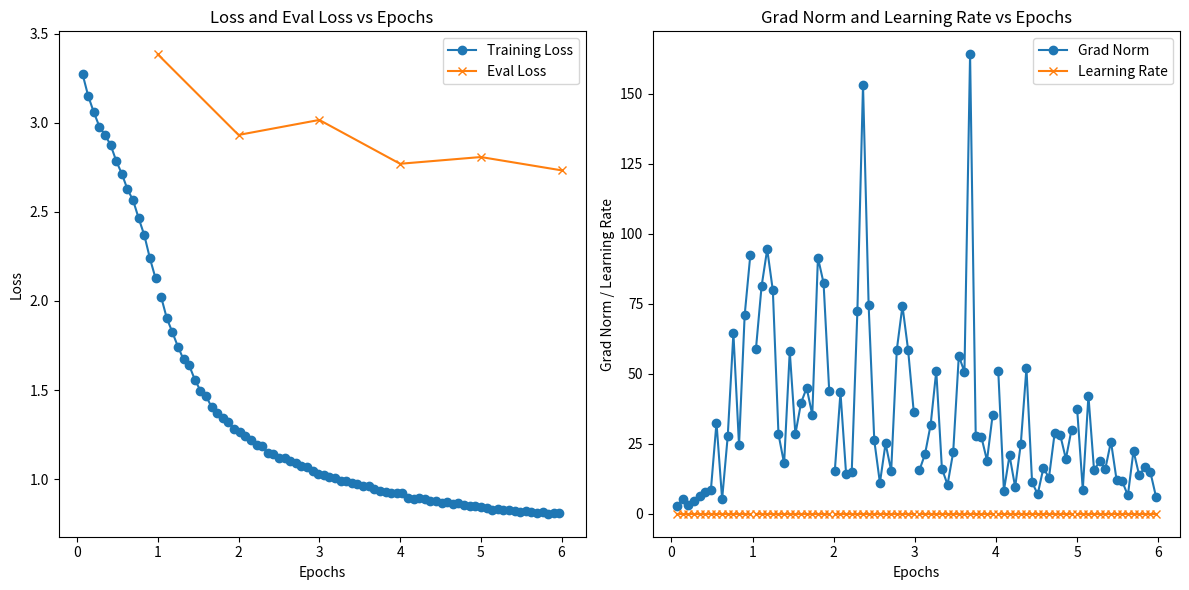

Reproduce this figure in Python.
import json
import matplotlib.pyplot as plt

# Sample JSON data
data = '''{
  "best_metric": null,
  "best_model_checkpoint": null,
  "epoch": 6.0,
  "eval_steps": 500,
  "global_step": 43194,
  "is_hyper_param_search": false,
  "is_local_process_zero": true,
  "is_world_process_zero": true,
  "log_history": [
    {
      "epoch": 0.06945409084595083,
      "grad_norm": 2.7140793800354004,
      "learning_rate": 1.976848636384683e-05,
      "loss": 3.2723,
      "step": 500
    },
    {
      "epoch": 0.13890818169190167,
      "grad_norm": 5.291518211364746,
      "learning_rate": 1.9536972727693665e-05,
      "loss": 3.15,
      "step": 1000
    },
    {
      "epoch": 0.20836227253785247,
      "grad_norm": 3.180028200149536,
      "learning_rate": 1.9305459091540492e-05,
      "loss": 3.0586,
      "step": 1500
    },
    {
      "epoch": 0.27781636338380333,
      "grad_norm": 4.574570655822754,
      "learning_rate": 1.9073945455387325e-05,
      "loss": 2.978,
      "step": 2000
    },
    {
      "epoch": 0.3472704542297541,
      "grad_norm": 6.445160388946533,
      "learning_rate": 1.8842431819234155e-05,
      "loss": 2.9318,
      "step": 2500
    },
    {
      "epoch": 0.41672454507570494,
      "grad_norm": 7.676687240600586,
      "learning_rate": 1.8610918183080985e-05,
      "loss": 2.8749,
      "step": 3000
    },
    {
      "epoch": 0.4861786359216558,
      "grad_norm": 8.3671293258667,
      "learning_rate": 1.8379404546927815e-05,
      "loss": 2.7855,
      "step": 3500
    },
    {
      "epoch": 0.5556327267676067,
      "grad_norm": 32.55449295043945,
      "learning_rate": 1.8147890910774645e-05,
      "loss": 2.7129,
      "step": 4000
    },
    {
      "epoch": 0.6250868176135574,
      "grad_norm": 5.203619003295898,
      "learning_rate": 1.791637727462148e-05,
      "loss": 2.6265,
      "step": 4500
    },
    {
      "epoch": 0.6945409084595082,
      "grad_norm": 27.798006057739258,
      "learning_rate": 1.768486363846831e-05,
      "loss": 2.5648,
      "step": 5000
    },
    {
      "epoch": 0.7639949993054591,
      "grad_norm": 64.46216583251953,
      "learning_rate": 1.7453350002315135e-05,
      "loss": 2.4637,
      "step": 5500
    },
    {
      "epoch": 0.8334490901514099,
      "grad_norm": 24.43657875061035,
      "learning_rate": 1.722183636616197e-05,
      "loss": 2.3691,
      "step": 6000
    },
    {
      "epoch": 0.9029031809973608,
      "grad_norm": 70.89596557617188,
      "learning_rate": 1.69903227300088e-05,
      "loss": 2.2392,
      "step": 6500
    },
    {
      "epoch": 0.9723572718433116,
      "grad_norm": 92.28575134277344,
      "learning_rate": 1.675880909385563e-05,
      "loss": 2.1275,
      "step": 7000
    },
    {
      "epoch": 1.0,
      "eval_loss": 3.384153127670288,
      "eval_runtime": 4910.4302,
      "eval_samples_per_second": 5.212,
      "eval_steps_per_second": 0.163,
      "step": 7199
    },
    {
      "epoch": 1.0418113626892624,
      "grad_norm": 58.799678802490234,
      "learning_rate": 1.652729545770246e-05,
      "loss": 2.0229,
      "step": 7500
    },
    {
      "epoch": 1.1112654535352133,
      "grad_norm": 81.19511413574219,
      "learning_rate": 1.629578182154929e-05,
      "loss": 1.9043,
      "step": 8000
    },
    {
      "epoch": 1.180719544381164,
      "grad_norm": 94.4384994506836,
      "learning_rate": 1.6064268185396122e-05,
      "loss": 1.8247,
      "step": 8500
    },
    {
      "epoch": 1.2501736352271149,
      "grad_norm": 79.72384643554688,
      "learning_rate": 1.5832754549242952e-05,
      "loss": 1.7434,
      "step": 9000
    },
    {
      "epoch": 1.3196277260730658,
      "grad_norm": 28.40268325805664,
      "learning_rate": 1.5601240913089782e-05,
      "loss": 1.6719,
      "step": 9500
    },
    {
      "epoch": 1.3890818169190164,
      "grad_norm": 17.943021774291992,
      "learning_rate": 1.5369727276936612e-05,
      "loss": 1.6386,
      "step": 10000
    },
    {
      "epoch": 1.4585359077649673,
      "grad_norm": 58.01112365722656,
      "learning_rate": 1.5138213640783444e-05,
      "loss": 1.559,
      "step": 10500
    },
    {
      "epoch": 1.5279899986109182,
      "grad_norm": 28.444774627685547,
      "learning_rate": 1.4906700004630274e-05,
      "loss": 1.4975,
      "step": 11000
    },
    {
      "epoch": 1.5974440894568689,
      "grad_norm": 39.57249069213867,
      "learning_rate": 1.4675186368477104e-05,
      "loss": 1.4671,
      "step": 11500
    },
    {
      "epoch": 1.66689818030282,
      "grad_norm": 44.92505645751953,
      "learning_rate": 1.4443672732323934e-05,
      "loss": 1.4046,
      "step": 12000
    },
    {
      "epoch": 1.7363522711487707,
      "grad_norm": 35.30231475830078,
      "learning_rate": 1.4212159096170766e-05,
      "loss": 1.3717,
      "step": 12500
    },
    {
      "epoch": 1.8058063619947213,
      "grad_norm": 91.458740234375,
      "learning_rate": 1.3980645460017596e-05,
      "loss": 1.3442,
      "step": 13000
    },
    {
      "epoch": 1.8752604528406724,
      "grad_norm": 82.4042739868164,
      "learning_rate": 1.3749131823864428e-05,
      "loss": 1.3213,
      "step": 13500
    },
    {
      "epoch": 1.944714543686623,
      "grad_norm": 43.93354797363281,
      "learning_rate": 1.3517618187711256e-05,
      "loss": 1.2825,
      "step": 14000
    },
    {
      "epoch": 2.0,
      "eval_loss": 2.931705951690674,
      "eval_runtime": 8437.801,
      "eval_samples_per_second": 3.033,
      "eval_steps_per_second": 0.095,
      "step": 14398
    },
    {
      "epoch": 2.0141686345325738,
      "grad_norm": 15.423131942749023,
      "learning_rate": 1.3286104551558088e-05,
      "loss": 1.2666,
      "step": 14500
    },
    {
      "epoch": 2.083622725378525,
      "grad_norm": 43.316505432128906,
      "learning_rate": 1.305459091540492e-05,
      "loss": 1.2442,
      "step": 15000
    },
    {
      "epoch": 2.1530768162244756,
      "grad_norm": 14.179651260375977,
      "learning_rate": 1.282307727925175e-05,
      "loss": 1.2208,
      "step": 15500
    },
    {
      "epoch": 2.2225309070704267,
      "grad_norm": 15.007329940795898,
      "learning_rate": 1.259156364309858e-05,
      "loss": 1.1931,
      "step": 16000
    },
    {
      "epoch": 2.2919849979163773,
      "grad_norm": 72.26441955566406,
      "learning_rate": 1.236005000694541e-05,
      "loss": 1.1881,
      "step": 16500
    },
    {
      "epoch": 2.361439088762328,
      "grad_norm": 153.21990966796875,
      "learning_rate": 1.2128536370792241e-05,
      "loss": 1.1476,
      "step": 17000
    },
    {
      "epoch": 2.430893179608279,
      "grad_norm": 74.37097930908203,
      "learning_rate": 1.1897022734639071e-05,
      "loss": 1.1393,
      "step": 17500
    },
    {
      "epoch": 2.5003472704542298,
      "grad_norm": 26.178112030029297,
      "learning_rate": 1.1665509098485901e-05,
      "loss": 1.1185,
      "step": 18000
    },
    {
      "epoch": 2.5698013613001804,
      "grad_norm": 11.019347190856934,
      "learning_rate": 1.1433995462332731e-05,
      "loss": 1.1202,
      "step": 18500
    },
    {
      "epoch": 2.6392554521461316,
      "grad_norm": 25.1142635345459,
      "learning_rate": 1.1202481826179563e-05,
      "loss": 1.0999,
      "step": 19000
    },
    {
      "epoch": 2.708709542992082,
      "grad_norm": 15.312582969665527,
      "learning_rate": 1.0970968190026395e-05,
      "loss": 1.0917,
      "step": 19500
    },
    {
      "epoch": 2.778163633838033,
      "grad_norm": 58.614688873291016,
      "learning_rate": 1.0739454553873223e-05,
      "loss": 1.0731,
      "step": 20000
    },
    {
      "epoch": 2.847617724683984,
      "grad_norm": 74.21333312988281,
      "learning_rate": 1.0507940917720055e-05,
      "loss": 1.0674,
      "step": 20500
    },
    {
      "epoch": 2.9170718155299347,
      "grad_norm": 58.53996658325195,
      "learning_rate": 1.0276427281566885e-05,
      "loss": 1.0472,
      "step": 21000
    },
    {
      "epoch": 2.9865259063758858,
      "grad_norm": 36.44721221923828,
      "learning_rate": 1.0044913645413717e-05,
      "loss": 1.0267,
      "step": 21500
    },
    {
      "epoch": 3.0,
      "eval_loss": 3.015873908996582,
      "eval_runtime": 5122.4627,
      "eval_samples_per_second": 4.997,
      "eval_steps_per_second": 0.156,
      "step": 21597
    },
    {
      "epoch": 3.0559799972218364,
      "grad_norm": 15.47930908203125,
      "learning_rate": 9.813400009260547e-06,
      "loss": 1.0211,
      "step": 22000
    },
    {
      "epoch": 3.125434088067787,
      "grad_norm": 21.26850700378418,
      "learning_rate": 9.581886373107377e-06,
      "loss": 1.0108,
      "step": 22500
    },
    {
      "epoch": 3.194888178913738,
      "grad_norm": 31.73493766784668,
      "learning_rate": 9.350372736954207e-06,
      "loss": 1.0096,
      "step": 23000
    },
    {
      "epoch": 3.264342269759689,
      "grad_norm": 51.030609130859375,
      "learning_rate": 9.118859100801037e-06,
      "loss": 0.9892,
      "step": 23500
    },
    {
      "epoch": 3.3337963606056396,
      "grad_norm": 16.116079330444336,
      "learning_rate": 8.887345464647869e-06,
      "loss": 0.9911,
      "step": 24000
    },
    {
      "epoch": 3.4032504514515907,
      "grad_norm": 10.373322486877441,
      "learning_rate": 8.655831828494699e-06,
      "loss": 0.9785,
      "step": 24500
    },
    {
      "epoch": 3.4727045422975413,
      "grad_norm": 21.92342758178711,
      "learning_rate": 8.42431819234153e-06,
      "loss": 0.9735,
      "step": 25000
    },
    {
      "epoch": 3.542158633143492,
      "grad_norm": 56.352210998535156,
      "learning_rate": 8.19280455618836e-06,
      "loss": 0.9627,
      "step": 25500
    },
    {
      "epoch": 3.611612723989443,
      "grad_norm": 50.64139938354492,
      "learning_rate": 7.96129092003519e-06,
      "loss": 0.9612,
      "step": 26000
    },
    {
      "epoch": 3.6810668148353938,
      "grad_norm": 164.03485107421875,
      "learning_rate": 7.729777283882022e-06,
      "loss": 0.9454,
      "step": 26500
    },
    {
      "epoch": 3.750520905681345,
      "grad_norm": 27.826683044433594,
      "learning_rate": 7.498263647728851e-06,
      "loss": 0.9329,
      "step": 27000
    },
    {
      "epoch": 3.8199749965272956,
      "grad_norm": 27.45733642578125,
      "learning_rate": 7.266750011575683e-06,
      "loss": 0.9307,
      "step": 27500
    },
    {
      "epoch": 3.889429087373246,
      "grad_norm": 19.011194229125977,
      "learning_rate": 7.035236375422513e-06,
      "loss": 0.9209,
      "step": 28000
    },
    {
      "epoch": 3.958883178219197,
      "grad_norm": 35.23545837402344,
      "learning_rate": 6.803722739269344e-06,
      "loss": 0.9236,
      "step": 28500
    },
    {
      "epoch": 4.0,
      "eval_loss": 2.7699551582336426,
      "eval_runtime": 4921.0695,
      "eval_samples_per_second": 5.201,
      "eval_steps_per_second": 0.163,
      "step": 28796
    },
    {
      "epoch": 4.0283372690651476,
      "grad_norm": 50.9335823059082,
      "learning_rate": 6.572209103116174e-06,
      "loss": 0.9212,
      "step": 29000
    },
    {
      "epoch": 4.097791359911099,
      "grad_norm": 8.253153800964355,
      "learning_rate": 6.340695466963005e-06,
      "loss": 0.8937,
      "step": 29500
    },
    {
      "epoch": 4.16724545075705,
      "grad_norm": 20.836532592773438,
      "learning_rate": 6.109181830809835e-06,
      "loss": 0.8872,
      "step": 30000
    },
    {
      "epoch": 4.236699541603,
      "grad_norm": 9.500503540039062,
      "learning_rate": 5.877668194656666e-06,
      "loss": 0.8926,
      "step": 30500
    },
    {
      "epoch": 4.306153632448951,
      "grad_norm": 24.964262008666992,
      "learning_rate": 5.646154558503496e-06,
      "loss": 0.89,
      "step": 31000
    },
    {
      "epoch": 4.375607723294902,
      "grad_norm": 51.99266052246094,
      "learning_rate": 5.4146409223503275e-06,
      "loss": 0.8782,
      "step": 31500
    },
    {
      "epoch": 4.445061814140853,
      "grad_norm": 11.249212265014648,
      "learning_rate": 5.183127286197157e-06,
      "loss": 0.8757,
      "step": 32000
    },
    {
      "epoch": 4.514515904986804,
      "grad_norm": 6.954973220825195,
      "learning_rate": 4.9516136500439885e-06,
      "loss": 0.8681,
      "step": 32500
    },
    {
      "epoch": 4.583969995832755,
      "grad_norm": 16.269723892211914,
      "learning_rate": 4.7201000138908185e-06,
      "loss": 0.8728,
      "step": 33000
    },
    {
      "epoch": 4.653424086678705,
      "grad_norm": 12.936798095703125,
      "learning_rate": 4.488586377737649e-06,
      "loss": 0.8627,
      "step": 33500
    },
    {
      "epoch": 4.722878177524656,
      "grad_norm": 28.665285110473633,
      "learning_rate": 4.257072741584479e-06,
      "loss": 0.8662,
      "step": 34000
    },
    {
      "epoch": 4.792332268370607,
      "grad_norm": 28.082307815551758,
      "learning_rate": 4.02555910543131e-06,
      "loss": 0.8577,
      "step": 34500
    },
    {
      "epoch": 4.861786359216558,
      "grad_norm": 19.575767517089844,
      "learning_rate": 3.7940454692781407e-06,
      "loss": 0.8502,
      "step": 35000
    },
    {
      "epoch": 4.931240450062509,
      "grad_norm": 30.053512573242188,
      "learning_rate": 3.5625318331249716e-06,
      "loss": 0.8497,
      "step": 35500
    },
    {
      "epoch": 5.0,
      "eval_loss": 2.8077614307403564,
      "eval_runtime": 8237.6651,
      "eval_samples_per_second": 3.107,
      "eval_steps_per_second": 0.097,
      "step": 35995
    },
    {
      "epoch": 5.0006945409084596,
      "grad_norm": 37.28679656982422,
      "learning_rate": 3.331018196971802e-06,
      "loss": 0.842,
      "step": 36000
    },
    {
      "epoch": 5.07014863175441,
      "grad_norm": 8.623671531677246,
      "learning_rate": 3.0995045608186325e-06,
      "loss": 0.8362,
      "step": 36500
    },
    {
      "epoch": 5.139602722600361,
      "grad_norm": 42.12864685058594,
      "learning_rate": 2.867990924665463e-06,
      "loss": 0.8252,
      "step": 37000
    },
    {
      "epoch": 5.2090568134463116,
      "grad_norm": 15.479891777038574,
      "learning_rate": 2.6364772885122934e-06,
      "loss": 0.8303,
      "step": 37500
    },
    {
      "epoch": 5.278510904292263,
      "grad_norm": 18.80664825439453,
      "learning_rate": 2.4049636523591243e-06,
      "loss": 0.8266,
      "step": 38000
    },
    {
      "epoch": 5.347964995138214,
      "grad_norm": 16.035415649414062,
      "learning_rate": 2.1734500162059548e-06,
      "loss": 0.8259,
      "step": 38500
    },
    {
      "epoch": 5.417419085984164,
      "grad_norm": 25.78068733215332,
      "learning_rate": 1.9419363800527852e-06,
      "loss": 0.8191,
      "step": 39000
    },
    {
      "epoch": 5.486873176830115,
      "grad_norm": 12.028929710388184,
      "learning_rate": 1.7104227438996157e-06,
      "loss": 0.815,
      "step": 39500
    },
    {
      "epoch": 5.556327267676066,
      "grad_norm": 11.543804168701172,
      "learning_rate": 1.4789091077464463e-06,
      "loss": 0.8206,
      "step": 40000
    },
    {
      "epoch": 5.625781358522017,
      "grad_norm": 6.55134391784668,
      "learning_rate": 1.247395471593277e-06,
      "loss": 0.8145,
      "step": 40500
    },
    {
      "epoch": 5.695235449367968,
      "grad_norm": 22.499408721923828,
      "learning_rate": 1.0158818354401075e-06,
      "loss": 0.8115,
      "step": 41000
    },
    {
      "epoch": 5.764689540213919,
      "grad_norm": 13.747957229614258,
      "learning_rate": 7.84368199286938e-07,
      "loss": 0.8188,
      "step": 41500
    },
    {
      "epoch": 5.834143631059869,
      "grad_norm": 16.531089782714844,
      "learning_rate": 5.528545631337686e-07,
      "loss": 0.8063,
      "step": 42000
    },
    {
      "epoch": 5.90359772190582,
      "grad_norm": 14.789374351501465,
      "learning_rate": 3.213409269805992e-07,
      "loss": 0.808,
      "step": 42500
    },
    {
      "epoch": 5.9730518127517715,
      "grad_norm": 5.987864971160889,
      "learning_rate": 8.982729082742975e-08,
      "loss": 0.8124,
      "step": 43000
    },
    {
      "epoch": 6.0,
      "eval_loss": 2.7330167293548584,
      "eval_runtime": 4935.5945,
      "eval_samples_per_second": 5.186,
      "eval_steps_per_second": 0.162,
      "step": 43194
    }
  ],
  "logging_steps": 500,
  "max_steps": 43194,
  "num_input_tokens_seen": 0,
  "num_train_epochs": 6,
  "save_steps": 500,
  "stateful_callbacks": {
    "TrainerControl": {
      "args": {
        "should_epoch_stop": false,
        "should_evaluate": false,
        "should_log": false,
        "should_save": true,
        "should_training_stop": true
      },
      "attributes": {}
    }
  },
  "total_flos": 0.0,
  "train_batch_size": 32,
  "trial_name": null,
  "trial_params": null
}
'''

# Load JSON data
json_data = json.loads(data)

# Extract relevant fields for plotting
epochs = []
losses = []
eval_losses = []
grad_norms = []
learning_rates = []

for entry in json_data['log_history']:
    if 'epoch' in entry:
        epochs.append(entry['epoch'])
    if 'loss' in entry:
        losses.append(entry['loss'])
    else:
        losses.append(None)
    if 'eval_loss' in entry:
        eval_losses.append(entry['eval_loss'])
    else:
        eval_losses.append(None)
    if 'grad_norm' in entry:
        grad_norms.append(entry['grad_norm'])
    else:
        grad_norms.append(None)
    if 'learning_rate' in entry:
        learning_rates.append(entry['learning_rate'])
    else:
        learning_rates.append(None)

# Filter out None values for straight lines
valid_epochs = [epoch for epoch, eval_loss in zip(epochs, eval_losses) if eval_loss is not None]
valid_eval_losses = [eval_loss for eval_loss in eval_losses if eval_loss is not None]

# Plot 1: Loss and Eval Loss vs Epochs with straight line for eval loss
plt.figure(figsize=(12, 6))

plt.subplot(1, 2, 1)
plt.plot(epochs, losses, label='Training Loss', marker='o')
plt.plot(valid_epochs, valid_eval_losses, label='Eval Loss', marker='x', linestyle='-')
plt.xlabel('Epochs')
plt.ylabel('Loss')
plt.title('Loss and Eval Loss vs Epochs')
plt.legend()

# Plot 2: Grad Norm and Learning Rate vs Epochs
plt.subplot(1, 2, 2)
plt.plot(epochs, grad_norms, label='Grad Norm', marker='o')
plt.plot(epochs, learning_rates, label='Learning Rate', marker='x')
plt.xlabel('Epochs')
plt.ylabel('Grad Norm / Learning Rate')
plt.title('Grad Norm and Learning Rate vs Epochs')
plt.legend()

# Display plots
plt.tight_layout()
plt.show()
